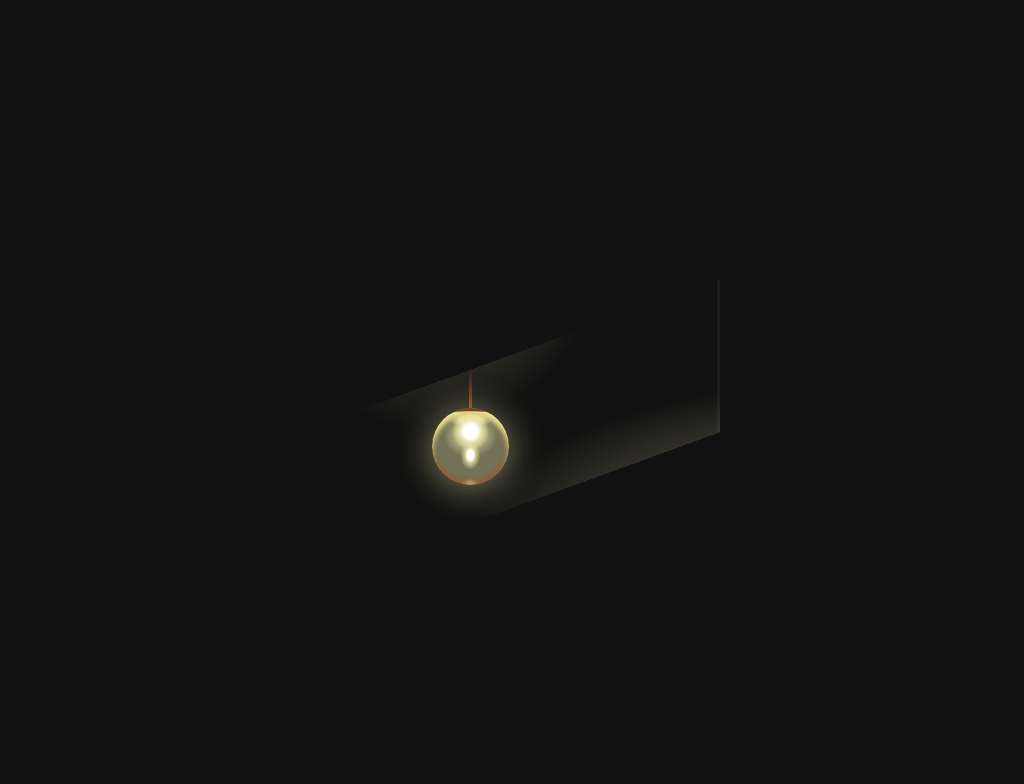

Give the HTML and CSS whose rendering is this image.

<!-- file: single-div-css-parasite-lamp.html -->
<!doctype html>
<html lang="en">
<head>
  <meta charset="utf-8">
  <meta name="viewport" content="width=device-width, initial-scale=1">
  <title>Single div CSS Parasite lamp</title>
  <link rel="stylesheet" href="single-div-css-parasite-lamp.css">
</head>
<body>
<div id="parasite"></div>
</body>
</html>


/* file: single-div-css-parasite-lamp.css */
/* Lynn Fisher · https://codepen.io/lynnandtonic/pen/vYKGoWx
   Collection: https://github.com/pagespeed-pro/css-art.com/tree/1ce83a9cee23fec9a7b1d665c8b40f9d464c97ee/artwork/single-div-css-parasite-lamp */
body {
  min-height: 400px;
  height: 100vh;
  display: grid;
  place-content: center;
  background-color: #111;
  z-index: 1;
  overflow: hidden;
}
div {
  position: relative;
}
div:before,
div:after {
  display: block;
  content: '';
  position: absolute;
}
@media (max-width: 400px) {
  div:not(.no-scale) {
    transform: scale(0.8);
  }
}
#parasite {
  width: 26em;
  height: 400px;
  background-repeat: no-repeat;
  background-image: linear-gradient(to top, #783e22 0.5em, rgba(160,82,45,0) 2.5em), linear-gradient(to left, rgba(238,232,170,0.05) 0.2em, transparent 0.2em), radial-gradient(ellipse at 100% 100%, rgba(238,232,170,0.4) 20%, rgba(238,232,170,0) 60%), radial-gradient(ellipse at 60% 0, rgba(238,232,170,0.3) 20%, rgba(238,232,170,0) 60%);
  background-size: 0.2em 54%, 100% 100%, 28em 50%, 23em 70%;
  background-position: 10.3em 0, 100% 0, 6em 80%, -6em 0;
  animation: parasite 11000ms infinite ease-in;
  animation-delay: 3000ms;
}
@media (prefers-reduced-motion) {
  #parasite {
    animation: none;
  }
}
@media screen and (max-width: 400px) {
  #parasite {
    margin-left: -5em;
  }
}
#parasite:before {
  width: 4.8em;
  height: 4.8em;
  left: 8em;
  top: 54%;
  background-repeat: no-repeat;
  background-color: rgba(238,232,170,0.45);
  background-image: radial-gradient(ellipse, white 15%, rgba(238,232,170,0.8) 23%, rgba(238,232,170,0) 45%), radial-gradient(circle, white 15%, rgba(238,232,170,0.8) 25%, rgba(238,232,170,0) 40%), radial-gradient(ellipse, rgba(238,232,170,0.9) 25%, rgba(238,232,170,0) 50%), radial-gradient(ellipse, rgba(238,232,170,0.5) 25%, rgba(238,232,170,0) 50%), radial-gradient(ellipse, rgba(238,232,170,0.9) 10%, rgba(238,232,170,0) 30%);
  background-size: 40% 60%, 100% 70%, 80% 30%, 100% 80%, 60% 40%;
  background-position: 50% 80%, 50% -15%, 50% 0%, 50% -20%, 50% 135%;
  border-radius: 50%;
  box-shadow: inset 0 4.2em 0 -4em #783e22, inset 0 0.4em 0.3em #f0e68c, inset 0 -0.3em 0.3em rgba(160,82,45,0.6), 0 0.2em 2em 0.3em rgba(238,232,170,0.4);
}
#parasite:after {
  width: 100%;
  height: 100%;
  background-image: linear-gradient(160deg, #111 14em, transparent 14em, transparent 23em, #111 23em);
}
@-moz-keyframes parasite {
  0%, 8.4% {
    opacity: 0;
  }
  9.6%, 16.8% {
    opacity: 1;
  }
  18%, 20.4% {
    opacity: 0;
  }
  21.6%, 23.8% {
    opacity: 1;
  }
  25%, 27.4% {
    opacity: 0;
  }
  29.6%, 32% {
    opacity: 1;
  }
  33.2%, 40.4% {
    opacity: 0;
  }
  41.6%, 44% {
    opacity: 1;
  }
  45.2%, 47.6% {
    opacity: 0;
  }
  48.8%, 51.2% {
    opacity: 1;
  }
  52.4%, 59.6% {
    opacity: 0;
  }
  60.8%, 63.2% {
    opacity: 1;
  }
  64.4%, 66.8% {
    opacity: 0;
  }
  68%, 70.4% {
    opacity: 1;
  }
  71.6%, 74% {
    opacity: 0;
  }
  76.2%, 78.6% {
    opacity: 1;
  }
  79.8%, 82.2% {
    opacity: 0;
  }
  83.4%, 90.6% {
    opacity: 1;
  }
  91.8%, 100% {
    opacity: 0;
  }
}
@-webkit-keyframes parasite {
  0%, 8.4% {
    opacity: 0;
  }
  9.6%, 16.8% {
    opacity: 1;
  }
  18%, 20.4% {
    opacity: 0;
  }
  21.6%, 23.8% {
    opacity: 1;
  }
  25%, 27.4% {
    opacity: 0;
  }
  29.6%, 32% {
    opacity: 1;
  }
  33.2%, 40.4% {
    opacity: 0;
  }
  41.6%, 44% {
    opacity: 1;
  }
  45.2%, 47.6% {
    opacity: 0;
  }
  48.8%, 51.2% {
    opacity: 1;
  }
  52.4%, 59.6% {
    opacity: 0;
  }
  60.8%, 63.2% {
    opacity: 1;
  }
  64.4%, 66.8% {
    opacity: 0;
  }
  68%, 70.4% {
    opacity: 1;
  }
  71.6%, 74% {
    opacity: 0;
  }
  76.2%, 78.6% {
    opacity: 1;
  }
  79.8%, 82.2% {
    opacity: 0;
  }
  83.4%, 90.6% {
    opacity: 1;
  }
  91.8%, 100% {
    opacity: 0;
  }
}
@-o-keyframes parasite {
  0%, 8.4% {
    opacity: 0;
  }
  9.6%, 16.8% {
    opacity: 1;
  }
  18%, 20.4% {
    opacity: 0;
  }
  21.6%, 23.8% {
    opacity: 1;
  }
  25%, 27.4% {
    opacity: 0;
  }
  29.6%, 32% {
    opacity: 1;
  }
  33.2%, 40.4% {
    opacity: 0;
  }
  41.6%, 44% {
    opacity: 1;
  }
  45.2%, 47.6% {
    opacity: 0;
  }
  48.8%, 51.2% {
    opacity: 1;
  }
  52.4%, 59.6% {
    opacity: 0;
  }
  60.8%, 63.2% {
    opacity: 1;
  }
  64.4%, 66.8% {
    opacity: 0;
  }
  68%, 70.4% {
    opacity: 1;
  }
  71.6%, 74% {
    opacity: 0;
  }
  76.2%, 78.6% {
    opacity: 1;
  }
  79.8%, 82.2% {
    opacity: 0;
  }
  83.4%, 90.6% {
    opacity: 1;
  }
  91.8%, 100% {
    opacity: 0;
  }
}
@keyframes parasite {
  0%, 8.4% {
    opacity: 0;
  }
  9.6%, 16.8% {
    opacity: 1;
  }
  18%, 20.4% {
    opacity: 0;
  }
  21.6%, 23.8% {
    opacity: 1;
  }
  25%, 27.4% {
    opacity: 0;
  }
  29.6%, 32% {
    opacity: 1;
  }
  33.2%, 40.4% {
    opacity: 0;
  }
  41.6%, 44% {
    opacity: 1;
  }
  45.2%, 47.6% {
    opacity: 0;
  }
  48.8%, 51.2% {
    opacity: 1;
  }
  52.4%, 59.6% {
    opacity: 0;
  }
  60.8%, 63.2% {
    opacity: 1;
  }
  64.4%, 66.8% {
    opacity: 0;
  }
  68%, 70.4% {
    opacity: 1;
  }
  71.6%, 74% {
    opacity: 0;
  }
  76.2%, 78.6% {
    opacity: 1;
  }
  79.8%, 82.2% {
    opacity: 0;
  }
  83.4%, 90.6% {
    opacity: 1;
  }
  91.8%, 100% {
    opacity: 0;
  }
}
